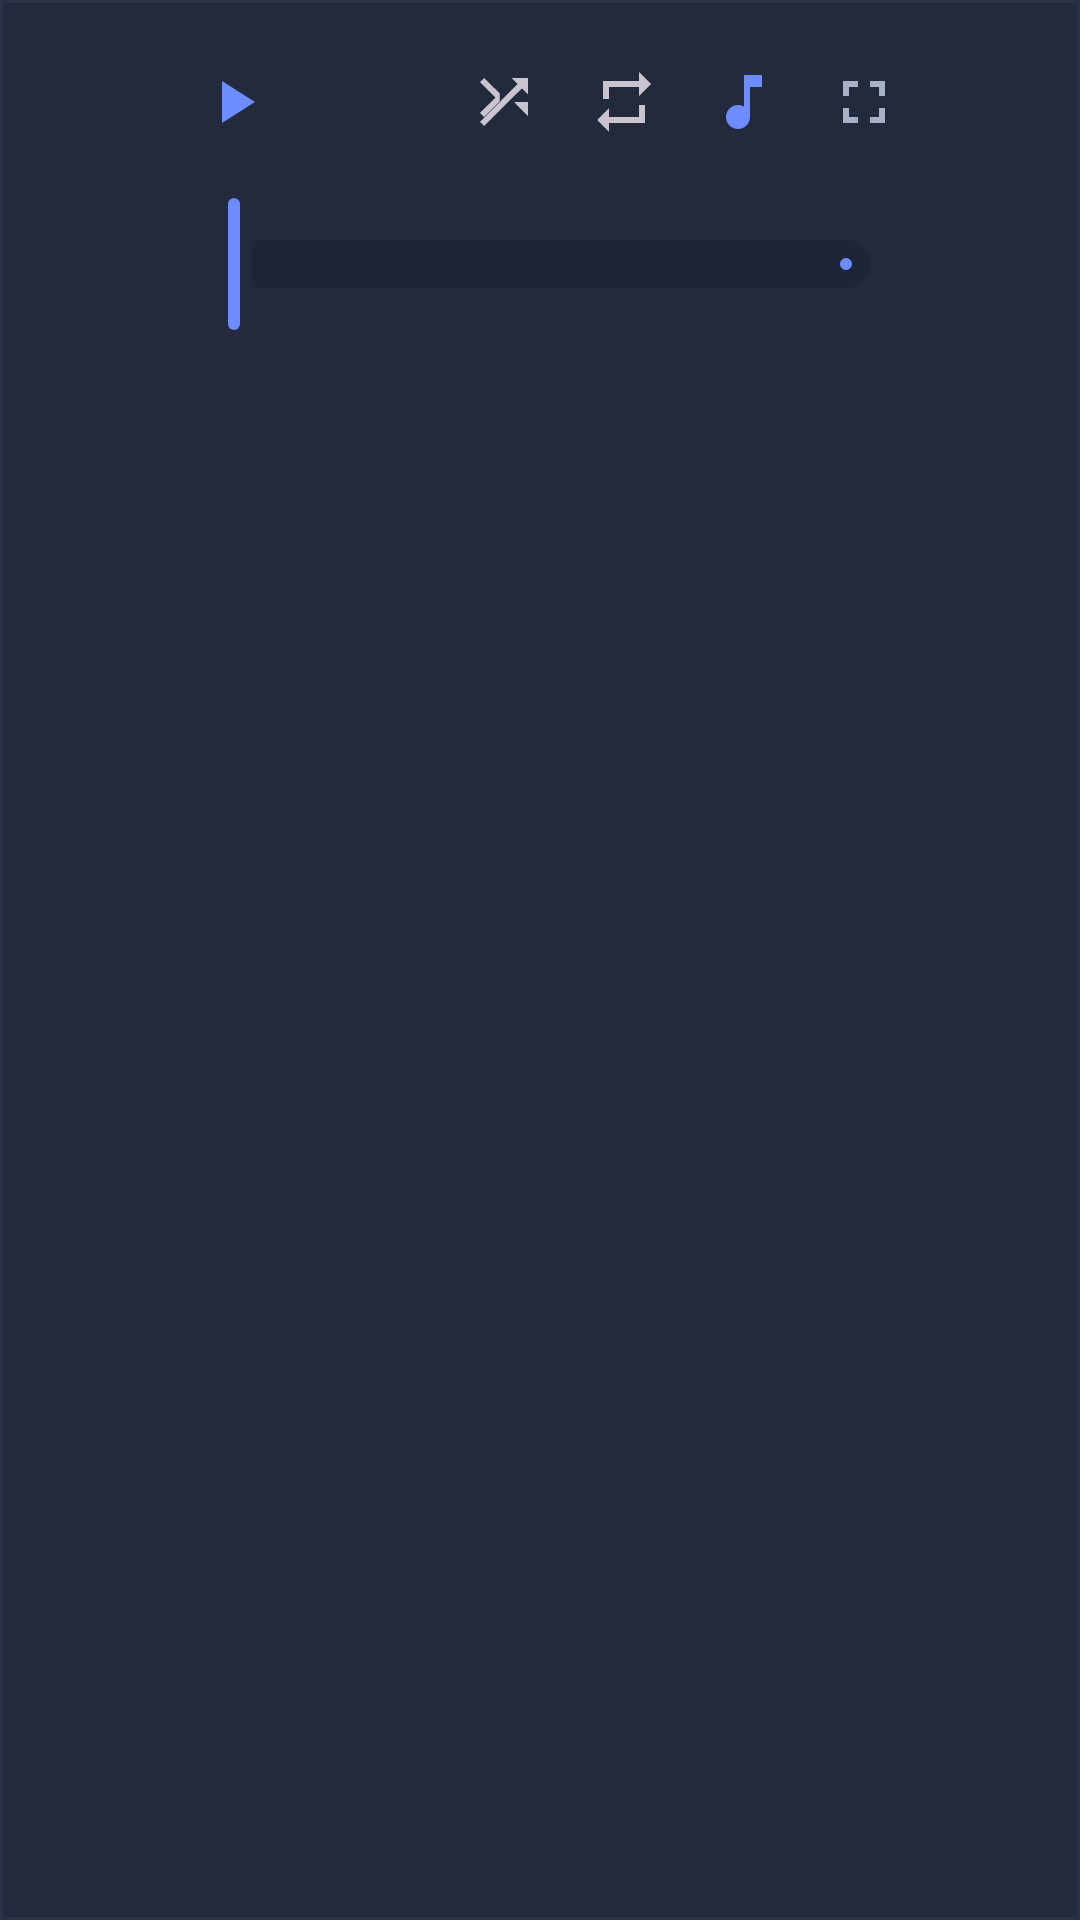

The Android layout XML behind this screen, and the referenced resources:
<!-- AndroidManifest.xml: application theme Theme.MP3PartyDownloader -->
<!-- res/layout/player_bar.xml -->
<?xml version="1.0" encoding="utf-8"?>
<com.google.android.material.card.MaterialCardView
    xmlns:android="http://schemas.android.com/apk/res/android"
    xmlns:app="http://schemas.android.com/apk/res-auto"
    xmlns:tools="http://schemas.android.com/tools"
    android:layout_width="match_parent"
    android:layout_height="wrap_content"
    app:cardBackgroundColor="@color/bg_card_elevated"
    app:cardCornerRadius="0dp"
    app:strokeColor="@color/stroke_card"
    app:strokeWidth="1dp">

    <LinearLayout
        android:layout_width="match_parent"
        android:layout_height="wrap_content"
        android:orientation="vertical"
        android:padding="12dp">

        <androidx.constraintlayout.widget.ConstraintLayout
            android:layout_width="match_parent"
            android:layout_height="wrap_content">

            <ImageButton
                android:id="@+id/prevButton"
                android:layout_width="40dp"
                android:layout_height="40dp"
                android:background="?attr/selectableItemBackgroundBorderless"
                android:contentDescription="@string/prev"
                android:src="@drawable/ic_close"
                android:rotation="180"
                app:layout_constraintBottom_toBottomOf="parent"
                app:layout_constraintStart_toStartOf="parent"
                app:layout_constraintTop_toTopOf="parent" />

            <ImageButton
                android:id="@+id/playPauseButton"
                android:layout_width="44dp"
                android:layout_height="44dp"
                android:layout_marginStart="4dp"
                android:background="@drawable/bg_icon_circle"
                android:contentDescription="@string/play"
                android:src="@drawable/ic_play"
                app:layout_constraintBottom_toBottomOf="parent"
                app:layout_constraintStart_toEndOf="@id/prevButton"
                app:layout_constraintTop_toTopOf="parent" />

            <ImageButton
                android:id="@+id/nextButton"
                android:layout_width="40dp"
                android:layout_height="40dp"
                android:layout_marginStart="4dp"
                android:background="?attr/selectableItemBackgroundBorderless"
                android:contentDescription="@string/next"
                android:src="@drawable/ic_close"
                app:layout_constraintBottom_toBottomOf="parent"
                app:layout_constraintStart_toEndOf="@id/playPauseButton"
                app:layout_constraintTop_toTopOf="parent" />

            <TextView
                android:id="@+id/playerTitle"
                android:layout_width="0dp"
                android:layout_height="wrap_content"
                android:layout_marginStart="8dp"
                android:layout_marginEnd="8dp"
                android:ellipsize="marquee"
                android:marqueeRepeatLimit="marquee_forever"
                android:singleLine="true"
                android:textColor="@color/text_primary"
                android:textSize="14sp"
                android:textStyle="bold"
                app:layout_constraintBottom_toTopOf="@+id/playerSubtitle"
                app:layout_constraintEnd_toStartOf="@+id/loopButton"
                app:layout_constraintStart_toEndOf="@id/nextButton"
                app:layout_constraintTop_toTopOf="parent"
                app:layout_constraintVertical_chainStyle="packed"
                tools:text="Исполнитель — Название" />

            <TextView
                android:id="@+id/playerSubtitle"
                android:layout_width="0dp"
                android:layout_height="wrap_content"
                android:layout_marginStart="8dp"
                android:textColor="@color/text_muted"
                android:textSize="11sp"
                app:layout_constraintBottom_toBottomOf="parent"
                app:layout_constraintEnd_toStartOf="@+id/loopButton"
                app:layout_constraintStart_toEndOf="@id/nextButton"
                app:layout_constraintTop_toBottomOf="@id/playerTitle"
                tools:text="Аудио" />

            <ImageButton
                android:id="@+id/shuffleButton"
                android:layout_width="40dp"
                android:layout_height="40dp"
                android:background="?attr/selectableItemBackgroundBorderless"
                android:contentDescription="Shuffle"
                android:src="@drawable/ic_shuffle"
                app:layout_constraintBottom_toBottomOf="parent"
                app:layout_constraintEnd_toStartOf="@+id/loopButton"
                app:layout_constraintTop_toTopOf="parent" />

            <ImageButton
                android:id="@+id/loopButton"
                android:layout_width="40dp"
                android:layout_height="40dp"
                android:background="?attr/selectableItemBackgroundBorderless"
                android:contentDescription="@string/loop"
                android:src="@drawable/ic_repeat"
                app:layout_constraintBottom_toBottomOf="parent"
                app:layout_constraintEnd_toStartOf="@+id/playlistButton"
                app:layout_constraintTop_toTopOf="parent" />

            <ImageButton
                android:id="@+id/playlistButton"
                android:layout_width="40dp"
                android:layout_height="40dp"
                android:background="?attr/selectableItemBackgroundBorderless"
                android:contentDescription="@string/playlist"
                android:src="@drawable/ic_music_note"
                app:layout_constraintBottom_toBottomOf="parent"
                app:layout_constraintEnd_toStartOf="@+id/expandButton"
                app:layout_constraintTop_toTopOf="parent" />

            <ImageButton
                android:id="@+id/expandButton"
                android:layout_width="40dp"
                android:layout_height="40dp"
                android:background="?attr/selectableItemBackgroundBorderless"
                android:contentDescription="@string/fullscreen"
                android:src="@drawable/ic_expand"
                app:layout_constraintBottom_toBottomOf="parent"
                app:layout_constraintEnd_toStartOf="@+id/closePlayerButton"
                app:layout_constraintTop_toTopOf="parent" />

            <ImageButton
                android:id="@+id/closePlayerButton"
                android:layout_width="40dp"
                android:layout_height="40dp"
                android:background="?attr/selectableItemBackgroundBorderless"
                android:contentDescription="@string/close"
                android:src="@drawable/ic_close"
                app:layout_constraintBottom_toBottomOf="parent"
                app:layout_constraintEnd_toEndOf="parent"
                app:layout_constraintTop_toTopOf="parent" />
        </androidx.constraintlayout.widget.ConstraintLayout>

        <LinearLayout
            android:id="@+id/seekBlock"
            android:layout_width="match_parent"
            android:layout_height="wrap_content"
            android:layout_marginTop="8dp"
            android:gravity="center_vertical"
            android:orientation="horizontal">

            <TextView
                android:id="@+id/positionText"
                android:layout_width="40dp"
                android:layout_height="wrap_content"
                android:gravity="end"
                android:textColor="@color/text_muted"
                android:textSize="11sp"
                tools:text="1:23" />

            <com.google.android.material.slider.Slider
                android:id="@+id/seekSlider"
                android:layout_width="0dp"
                android:layout_height="wrap_content"
                android:layout_weight="1"
                android:layout_marginHorizontal="4dp"
                android:valueFrom="0"
                android:valueTo="1"
                app:labelBehavior="gone"
                app:thumbColor="@color/primary"
                app:trackColorActive="@color/primary"
                app:trackColorInactive="@color/bg_input" />

            <TextView
                android:id="@+id/durationText"
                android:layout_width="40dp"
                android:layout_height="wrap_content"
                android:gravity="start"
                android:textColor="@color/text_muted"
                android:textSize="11sp"
                tools:text="3:45" />
        </LinearLayout>
    </LinearLayout>
</com.google.android.material.card.MaterialCardView>
<!-- resources referenced by this layout -->
<resources>
  <color name="bg_card_elevated">#222A3C</color>
  <color name="bg_input">#1E2536</color>
  <color name="primary">#6C8CFF</color>
  <color name="stroke_card">#2A3348</color>
  <color name="text_muted">#6B7289</color>
  <color name="text_primary">#F0F2FA</color>
  <!-- drawable ic_expand (drawable) -->
  <?xml version="1.0" encoding="utf-8"?>
  <vector xmlns:android="http://schemas.android.com/apk/res/android"
      android:width="24dp"
      android:height="24dp"
      android:viewportWidth="24"
      android:viewportHeight="24">
      <path
          android:fillColor="@color/text_secondary"
          android:pathData="M7,14H5v5h5v-2H7v-3zM5,10h2V7h3V5H5v5zM17,17h-3v2h5v-5h-2v3zM14,5v2h3v3h2V5h-5z" />
  </vector>
  <!-- drawable ic_music_note (drawable) -->
  <?xml version="1.0" encoding="utf-8"?>
  <vector xmlns:android="http://schemas.android.com/apk/res/android"
      android:width="24dp"
      android:height="24dp"
      android:viewportWidth="24"
      android:viewportHeight="24">
      <path
          android:fillColor="@color/primary"
          android:pathData="M12,3v10.55c-0.59,-0.34 -1.27,-0.55 -2,-0.55 -2.21,0 -4,1.79 -4,4s1.79,4 4,4 4,-1.79 4,-4V7h4V3h-6z" />
  </vector>
  <!-- drawable ic_play (drawable) -->
  <?xml version="1.0" encoding="utf-8"?>
  <vector xmlns:android="http://schemas.android.com/apk/res/android"
      android:width="24dp"
      android:height="24dp"
      android:viewportWidth="24"
      android:viewportHeight="24">
      <path
          android:fillColor="@color/primary"
          android:pathData="M8,5v14l11,-7z" />
  </vector>
  <!-- drawable ic_repeat (drawable) -->
  <vector xmlns:android="http://schemas.android.com/apk/res/android"
      android:width="24dp"
      android:height="24dp"
      android:viewportWidth="24"
      android:viewportHeight="24"
      android:tint="?attr/colorControlNormal">
      <path
          android:fillColor="#FF000000"
          android:pathData="M7,7h10v3l4,-4l-4,-4v3H5v6h2V7zM17,17H7v-3l-4,4l4,4v-3h12v-6h-2V17z" />
  </vector>
  <!-- drawable ic_shuffle (drawable) -->
  <vector xmlns:android="http://schemas.android.com/apk/res/android"
      android:width="24dp"
      android:height="24dp"
      android:viewportWidth="24"
      android:viewportHeight="24"
      android:tint="?attr/colorControlNormal">
      <path
          android:fillColor="#FF000000"
          android:pathData="M10.59,9.17L5.41,4L4,5.41l5.17,5.17L4,15.59L5.41,17l5.17,-5.17L10.59,9.17zM14.5,4l2.04,2.04L4,18.59L5.41,20L17.96,7.46L20,9.5V4H14.5zM17.66,14.34L20,16.68V12h-4.66l2.32,2.34z" />
  </vector>
  <string name="close">Закрыть</string>
  <string name="fullscreen">На весь экран</string>
  <string name="loop">Повтор</string>
  <string name="next">Следующий</string>
  <string name="play">Воспроизвести</string>
  <string name="playlist">Очередь</string>
  <string name="prev">Предыдущий</string>
  <color name="text_secondary">#A8B0C8</color>
  <color name="primary_container">#2A3560</color>
  <color name="text_on_primary">#FFFFFF</color>
  <color name="bg_surface">#141824</color>
  <color name="bg_window">#0D0F14</color>
  <style name="Widget.App.Card" parent="Widget.Material3.CardView.Elevated">
          <item name="cardBackgroundColor">@color/bg_card</item>
          <item name="cardCornerRadius">@dimen/card_radius</item>
          <item name="strokeColor">@color/stroke_card</item>
          <item name="strokeWidth">1dp</item>
      </style>
  <color name="bg_card">#1A2030</color>
  <dimen name="card_radius">16dp</dimen>
</resources>
